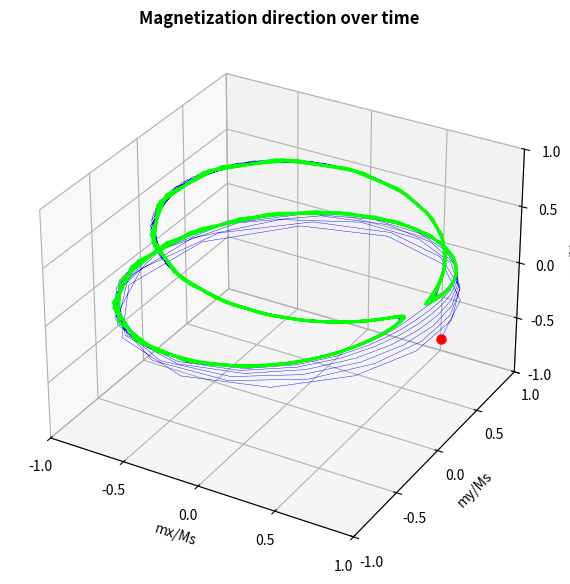
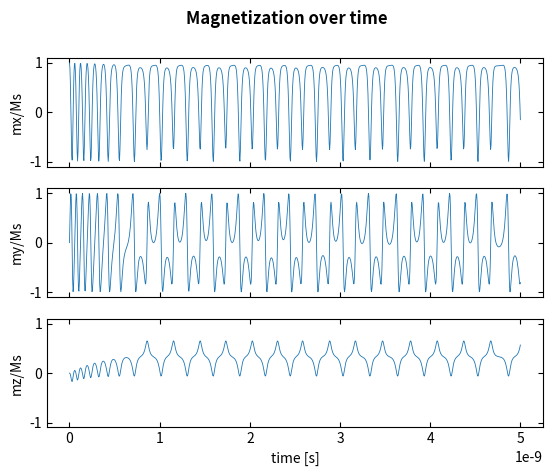
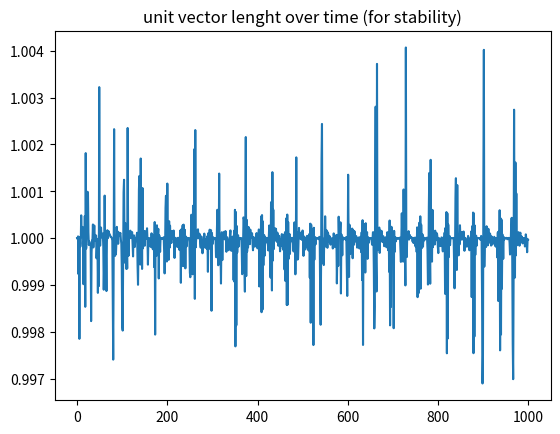

Generate these figures, in order, with matplotlib:
"""
Within this file, all functions relevant for solving the LLG ODE are present:
- The actual ODE solver itself: LLG_solver()
- The LLG equation together with functions for relevant parameters such as e.g. the effective magnetic field, spin
    torque, etc.
"""
import time
import numpy as np
import matplotlib.pyplot as plt
from scipy.integrate import solve_ivp
import scipy.constants as constants
import scipy.special
from matplotlib.ticker import FormatStrFormatter
from matplotlib.ticker import MultipleLocator
from math import sqrt, floor, sin

# Defining relevant physical constants.
mu0: float = constants.mu_0  # [N/A^2]
hbar: float = constants.hbar
me: float = constants.electron_mass  # [kg]
charge: float = constants.elementary_charge  # [C]
gyro_ratio: float = 2 * charge / (2 * me)  # [A/m]
kb: float = constants.Boltzmann  # [m^2 kg S^-2 K^-1]


def better_cross(a, b):
    """
    calculates the cross product, but without the overhead that numpy has

    NOTE: both vectors MUST be 3d else this function will be wrong!
    :param a: np.array 3x1
    :param b: np.array 3x1
    :return: c = a cross b

    """
    cx = a[1] * b[2] - a[2] * b[1]
    cy = a[2] * b[0] - a[0] * b[2]
    cz = a[0] * b[1] - a[1] * b[0]
    return np.array([cx, cy, cz])


def calc_effective_field(m3d: tuple, Hext: np.array, Ms: float, H_temp_array: np.array, current_time: float,
                         t_stepsize: float, demag_tens: np.array, K_surf: float, thickness: float) -> tuple:
    """
    Calculates the effective field based on a given state of the system.
    Takes into account:
    - demag field
    - surface anisotropy
    - stochatsic field due to thermal fluctuations

    :param m3d: 3d tuple for the unit vector of the magnetizaiton (mx,my,mz)
    :param Hext: The externally applied field in [A/m]
    :param Ms: Saturation magnetizaion in [A/m]
    :param H_temp_array: array of random fields over time due to temperature (number timesteps)x3
    :param current_time: current time where the ODE solver is solving
    :param t_stepsize: stepsize in [s] between ODE solution points
    :param demag_tens: array of all diagonal components of the demag tensor
    :param K_surf: surface anisotropy that wants sys to go OOP [J/m]
    :param thickness: thickness cylinder in [m]
    :return: Heff = (Heffx, Heffy, Heffz) = effective field in [A/m]
    """
    # Still add magnetocrystalline ani, maybe even T dep?:

    # we use thin films, these have a demagnetization field:
    H_demag = -Ms * demag_tens * m3d

    # additional contribution due to temperature fluctuations first calculate in which step we are (s.t. in same t step
    # always pick same value if call this function > once)
    step_index = floor(current_time / t_stepsize)
    H_temp = H_temp_array[step_index]

    # contribution by surface anistropy
    H_surf_ani = np.array([0, 0, 4*K_surf/(mu0*Ms*thickness)*(1-m3d[2]**2)])

    Heff = Hext + H_demag + H_temp + H_surf_ani

    return Heff


def calc_total_spin_torque(current: float, m3d: np.array, M3d: np.array, Ms: float, d: float, area: float,
                           alpha: float):
    """
    Calcutes the total spin torque, includes:
    - spin transfer torque
    - spin pumpin (later)
    - Current-induced effective field (later? but often negligible)

    :param current: The current put through system [A]
    :param m3d: unit vector representing the direction of M in the free layer [mx,my,mz]
    :param M3d: unit vector representing the direction of M in the fixed layer [Mx,My,Mz]
    :param Ms: saturation magentization [A/m]
    :param d: thickness of sample [m]
    :param area: area of sample [m^2]
    :return: np.array([dmx, dmy, dmz]) due to spin torque
    """
    # if wanna add eta = ...
    # need to use: STT = -J/e*gyro*hbar/(2*Ms*mu0*d)*eta*1/(1+alpha**2)*(m cross m cross M - alpha*m cross M)

    ### ALLL TOTALLY WRONGGG #########
    # spin transfer torque contribution
    eta = 1  # how add?
    pre = hbar / (2 * charge * d * mu0 * Ms)
    spin_transfer_torque = 1 / (1 + alpha ** 2) * current * (
                -pre * better_cross(m3d, better_cross(m3d, M3d)) - alpha * pre * better_cross(m3d, better_cross(m3d,
                                                                                                                better_cross(
                                                                                                                    m3d,
                                                                                                                    M3d))))
    # gyro_ratio / (mu0 * Ms) * eta * hbar / (2 * charge) * current / d * np.cross(m3d, np.cross(m3d, M3d))

    total_torque = spin_transfer_torque
    return total_torque


def LLG(t, m3d: np.array, Hext: np.array, alpha: float, Ms: float, J: float, d: float, M3d: tuple,
        H_temp_array: np.array, t_stepsize, demag_tensor: np.array, K_surf: float):
    """
    returns the right hand side of the IMPLICIT LLG equation

    Maybe later watch out with e.g. units (kA/m vs A/m, normalized units?,...)

    :param t: later used by ODE solve to store time step
    :param m3d: tuple(mx,my,mz) = Unit vector, magnetization of the free layer
    :param Hext: tuple(Hx,Hy,Hz): the magnetic field in [A/m]
    :param alpha: damping constant
    :param Ms: Saturation magnetization in [A/m]
    :param J: The current area density through the spin valve [A/m^2]
    :param d: The thickness of the free layer [m]
    :param M3d: tuple(Mx,My,Mz) = Unit vector, the magnetization of the fixed layer
    :param H_temp_array: array of random fields over time due to temperature (number timesteps)x3
    :param demag_tensor: array of all diagonal components of the demag tensor
    :param K_surf: surface anisotropy that wants sys to go OOP [J/m]
    :return: (dmx,dmy,dmz)
    """
    freq = 2*np.pi*5e7
    # renormalize m due to stochastic field (is sketchy but better then nothing)
    m3d -= m3d - m3d / sqrt(sum(m3d**2))
    Josci = J*sin(freq*t)
    # calculate preceission + damping:
    Heff = calc_effective_field(m3d, Hext, Ms, H_temp_array, t, t_stepsize, demag_tensor, K_surf, d)
    preces_damp = (-gyro_ratio * mu0 / (1 + alpha ** 2)) * (
                better_cross(m3d, Heff) + alpha * better_cross(m3d, better_cross(m3d, Heff)))

    # calculate contribution normal spin transfer torque (look my notes if wanna add eta)
    pre = -J / charge * gyro_ratio * hbar / (2 * Ms * d) * 1 / (1 + alpha ** 2)
    spinTorque = pre * (better_cross(m3d, better_cross(m3d, M3d)) - alpha * better_cross(m3d, M3d))

    dmx, dmy, dmz = preces_damp + spinTorque

    return dmx, dmy, dmz


def LLG_solver(IC: np.array, t_points: np.array, Hext: np.array, alpha: float, Ms: float, J: float, thickness: float,
               width_x: float, width_y: float, temp: float, M3d: np.array, K_surf: float) -> tuple:
    """
    Solves the LLG equation for given IC and parameters in the time range t_points

    :param IC: (mx0,my0,mz0) Initial magnetization of the free layer:
    :param t_points: Array of time points at which we wanna evaluate the solution
    :param Hext: tuple(Hx,Hy,Hz): the external magnetic field in [A/m]
    :param alpha: damping constant
    :param Ms: Saturation magnetization in [A/m]
    :param J: The current area density through the spin valve [A/m^2]
    :param thickness: The thickness of the free layer [m]
    :param width_x: total width cylinder in longest direction [m]
    :param width_y: total width cylinder in smallest direction [m]
    :param temp: temperature of system [K]
    :param K_surf: surface anisotropy that wants sys to go OOP [J/m]
    :param M3d: tuple(Mx,My,Mz) = Unit vector, the magnetization of the fixed layer

    :return: unit vector m over time in
    """

    tspan = [t_points[0], t_points[-1]]  # ODE solver needs to know t bounds in advance
    t_step_size = t_points[1] - t_points[0]

    # calculate demag tensors for system, based on https://doi.org/10.1103/PhysRev.67.351 eq(2.23)-(2.25):
    a, b, c = width_x / 2, width_y / 2, thickness / 2
    argument = sqrt(1 - (b / a) ** 2)
    F_ellip_int = scipy.special.ellipk(argument)
    E_ellip_int = scipy.special.ellipe(argument)
    Nx = c / a * sqrt(1 - argument ** 2) * (F_ellip_int - E_ellip_int) / argument ** 2
    Ny = c / a * (E_ellip_int - (1 - argument ** 2) * F_ellip_int) / (argument ** 2 * sqrt(1 - argument ** 2))
    Nz = 1 - c / a * E_ellip_int / sqrt(1 - argument ** 2)
    demag_tensor = np.array([Nx, Ny, Nz])  # to test: print(demag_tensor, np.sum(demag_tensor))

    # precompute random field array due to temperature:
    vol = np.pi * a * b * thickness
    H_temp_std = sqrt(2 * kb * alpha * temp / (mu0 * Ms ** 2 * vol) / t_step_size)
    H_temp_arr = np.random.normal(0, H_temp_std, [t_points.shape[0], 3])  # gives array(meas points, 3) for all H terms

    # solve the ODE
    parameters = (Hext, alpha, Ms, J, thickness, M3d, H_temp_arr, t_step_size, demag_tensor, K_surf)
    LLG_sol = solve_ivp(LLG, y0=IC, t_span=tspan, t_eval=t_points, args=parameters, method="RK45")

    # pack out solutions
    mx_sol = LLG_sol.y[0, :]
    my_sol = LLG_sol.y[1, :]
    mz_sol = LLG_sol.y[2, :]
    return mx_sol, my_sol, mz_sol


def polarToCartesian(r: float, theta: float, phi: float) -> np.array:
    """
    :param r: distance to origin [m]
    :param theta: angle with z axis in [radians]
    :param phi: angle with x axis in [radians]
    :return:
    """
    x = r * np.sin(theta) * np.cos(phi)
    y = r * np.sin(theta) * np.sin(phi)
    z = r * np.cos(theta)
    return np.array([x, y, z])


def plotResult(mx: np.array, my: np.array, mz: np.array, m0: np.array, t: np.array):
    f = plt.figure(1, figsize=(8, 7))
    axf = f.add_subplot(projection="3d")
    axf.plot(mx, my, mz, "b-", lw=0.3)
    last_part = np.floor(mz.shape[0] * 0.2).astype(int)  # draw last 5% green to show e.g. stable orbit shape
    axf.plot(mx[-last_part:], my[-last_part:], mz[-last_part:], color="lime", lw=2)
    axf.scatter(m0[0], m0[1], m0[2], color="red", lw=3)  # startpoint
    axf.set_xlabel("mx/Ms")
    axf.set_ylabel("my/Ms")
    axf.set_zlabel("mz/Ms")
    axf.set_title("Magnetization direction over time", fontweight="bold")
    axf.xaxis.set_major_locator(MultipleLocator(0.5))
    axf.yaxis.set_major_locator(MultipleLocator(0.5))
    axf.zaxis.set_major_locator(MultipleLocator(0.5))
    axf.xaxis.set_major_formatter(FormatStrFormatter('%.1f'))
    axf.yaxis.set_major_formatter(FormatStrFormatter('%.1f'))
    axf.zaxis.set_major_formatter(FormatStrFormatter('%.1f'))
    axf.set_xlim([-1, 1])
    axf.set_ylim([-1, 1])
    axf.set_zlim([-1, 1])

    fig2, ax = plt.subplots(3, 1, sharex=True)
    fig2.suptitle("Magnetization over time", fontweight="bold")
    ax[0].plot(t, mx, lw=0.6)
    ax[0].set_ylabel("mx/Ms")
    ax[0].set_ylim([-1.1, 1.1])
    ax[0].tick_params(direction="in", bottom=True, top=True, left=True, right=True)
    ax[1].plot(t, my, lw=0.6)
    ax[1].set_ylabel("my/Ms")
    ax[1].set_ylim([-1.1, 1.1])
    ax[1].tick_params(direction="in", bottom=True, top=True, left=True, right=True)
    ax[2].plot(t, mz, lw=0.6)
    ax[2].set_ylabel("mz/Ms")
    ax[2].set_ylim([-1.1, 1.1])
    ax[2].tick_params(direction="in", bottom=True, top=True, left=True, right=True)
    ax[2].set_xlabel("time [s]")

    plt.figure(3)
    plt.title("unit vector lenght over time (for stability)")
    plt.plot(np.sqrt(mz ** 2 + mx ** 2 + my ** 2))

    plt.show()


if __name__ == "__main__":
    # let's run an example of the LLG solver for some IC.
    # NOTE: MUST ALWAYS START AT SOME ANGLE WHEN TEMPERATURE=0
    print("Starting trajectory calculation....")
    start = time.time()

    # defining relevant system parameters:
    Hext = np.array([-5e4, 0, 0])  # [A/m]
    alpha = 0.01  # SHOULD BE 0.01 FOR Cu!
    Ms = 1.27e6  # [A/m]
    K_surface = 0.0005  #0.5e-3  # J/m^2
    J = 0.25e12  # [A/m^2]
    d = 3e-9  # [m]
    width_x = 130e-9  # [m] need width_x > width_y >> thickness (we assume super flat ellipsoide)
    width_y = 70e-9  # [m]
    temperature = 3  # [K], note: need like 1e5 to see really in plot (just like MATLAB result)

    # initial direction free layer and fixed layer
    m0 = np.array([1, 0, 0])
    M3d = np.array([1, 0, 0])

    # which t points solve for, KEEP AS ARANGE (need same distance between points)!!
    t = np.arange(0, 5e-9, 5e-12)

    # solving the system
    mx, my, mz = LLG_solver(m0, t, Hext, alpha, Ms, J, d, width_x, width_y, temperature, M3d, K_surface)
    skipLength = int(np.floor(len(t.copy()) * (3 / 5)))
    print(np.average(mx[skipLength:]))
    print("mz")
    print(np.average(mz[skipLength:])**3)
    print(np.average(mz[skipLength:]**3))
    end = time.time()
    print(f"Code ran in {end - start} seconds")

    plotResult(mx, my, mz, m0, t)
